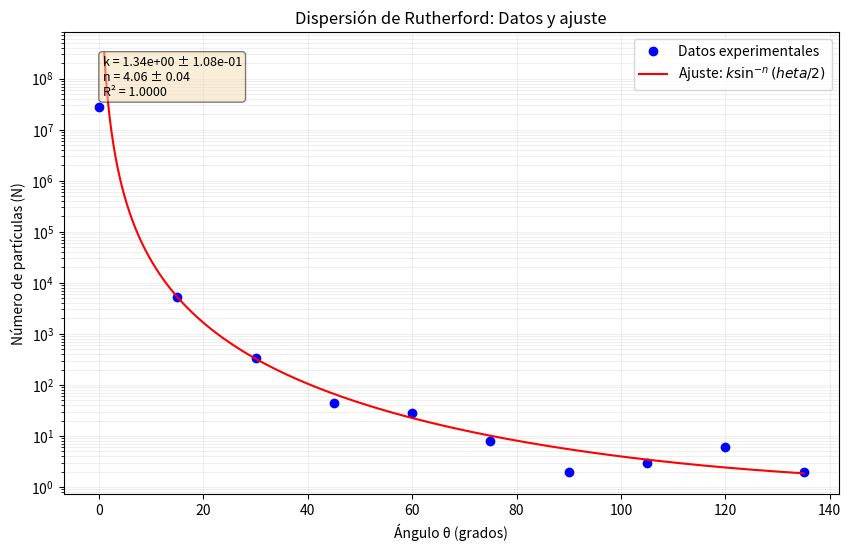

This figure's Python source:
import numpy as np
import matplotlib.pyplot as plt
from scipy.optimize import curve_fit

# Data from the experiment
theta = np.array([0, 15, 30, 45, 60, 75, 90, 105, 120, 135])
N = np.array([28198732, 5267, 333, 44, 28, 8, 2, 3, 6, 2])

# Define the function to fit
def func(x, k, n):
    return k * np.sin(np.radians(x)/2)**(-n)

# Perform the fit (excluding the first point at 0 degrees)
popt, pcov = curve_fit(func, theta[1:], N[1:], p0=[1e6, 4])

# Extract the optimized parameters
k_fit, n_fit = popt
k_err, n_err = np.sqrt(np.diag(pcov))

# Calculate R-squared
residuals = N[1:] - func(theta[1:], *popt)
ss_res = np.sum(residuals**2)
ss_tot = np.sum((N[1:] - np.mean(N[1:]))**2)
r_squared = 1 - (ss_res / ss_tot)

# Generate points for the fitted curve
theta_fit = np.linspace(1, 135, 1000)
N_fit = func(theta_fit, *popt)

# Create the plot
plt.figure(figsize=(10, 6))
plt.semilogy(theta, N, 'bo', label='Datos experimentales')
plt.semilogy(theta_fit, N_fit, 'r-', label='Ajuste: $k \sin^{-n}(\theta/2)$')
plt.xlabel('Ángulo θ (grados)')
plt.ylabel('Número de partículas (N)')
plt.title('Dispersión de Rutherford: Datos y ajuste')
plt.legend()
plt.grid(True, which="both", ls="-", alpha=0.2)

# Add text box with fit results
textstr = f'k = {k_fit:.2e} ± {k_err:.2e}\n'
textstr += f'n = {n_fit:.2f} ± {n_err:.2f}\n'
textstr += f'R² = {r_squared:.4f}'
props = dict(boxstyle='round', facecolor='wheat', alpha=0.5)
plt.text(0.05, 0.95, textstr, transform=plt.gca().transAxes, fontsize=9,
         verticalalignment='top', bbox=props)

# Save the figure
plt.savefig('rutherford_fit.png', dpi=300, bbox_inches='tight')
plt.close()

print(f"k = {k_fit:.2e} ± {k_err:.2e}")
print(f"n = {n_fit:.2f} ± {n_err:.2f}")
print(f"R² = {r_squared:.4f}")
